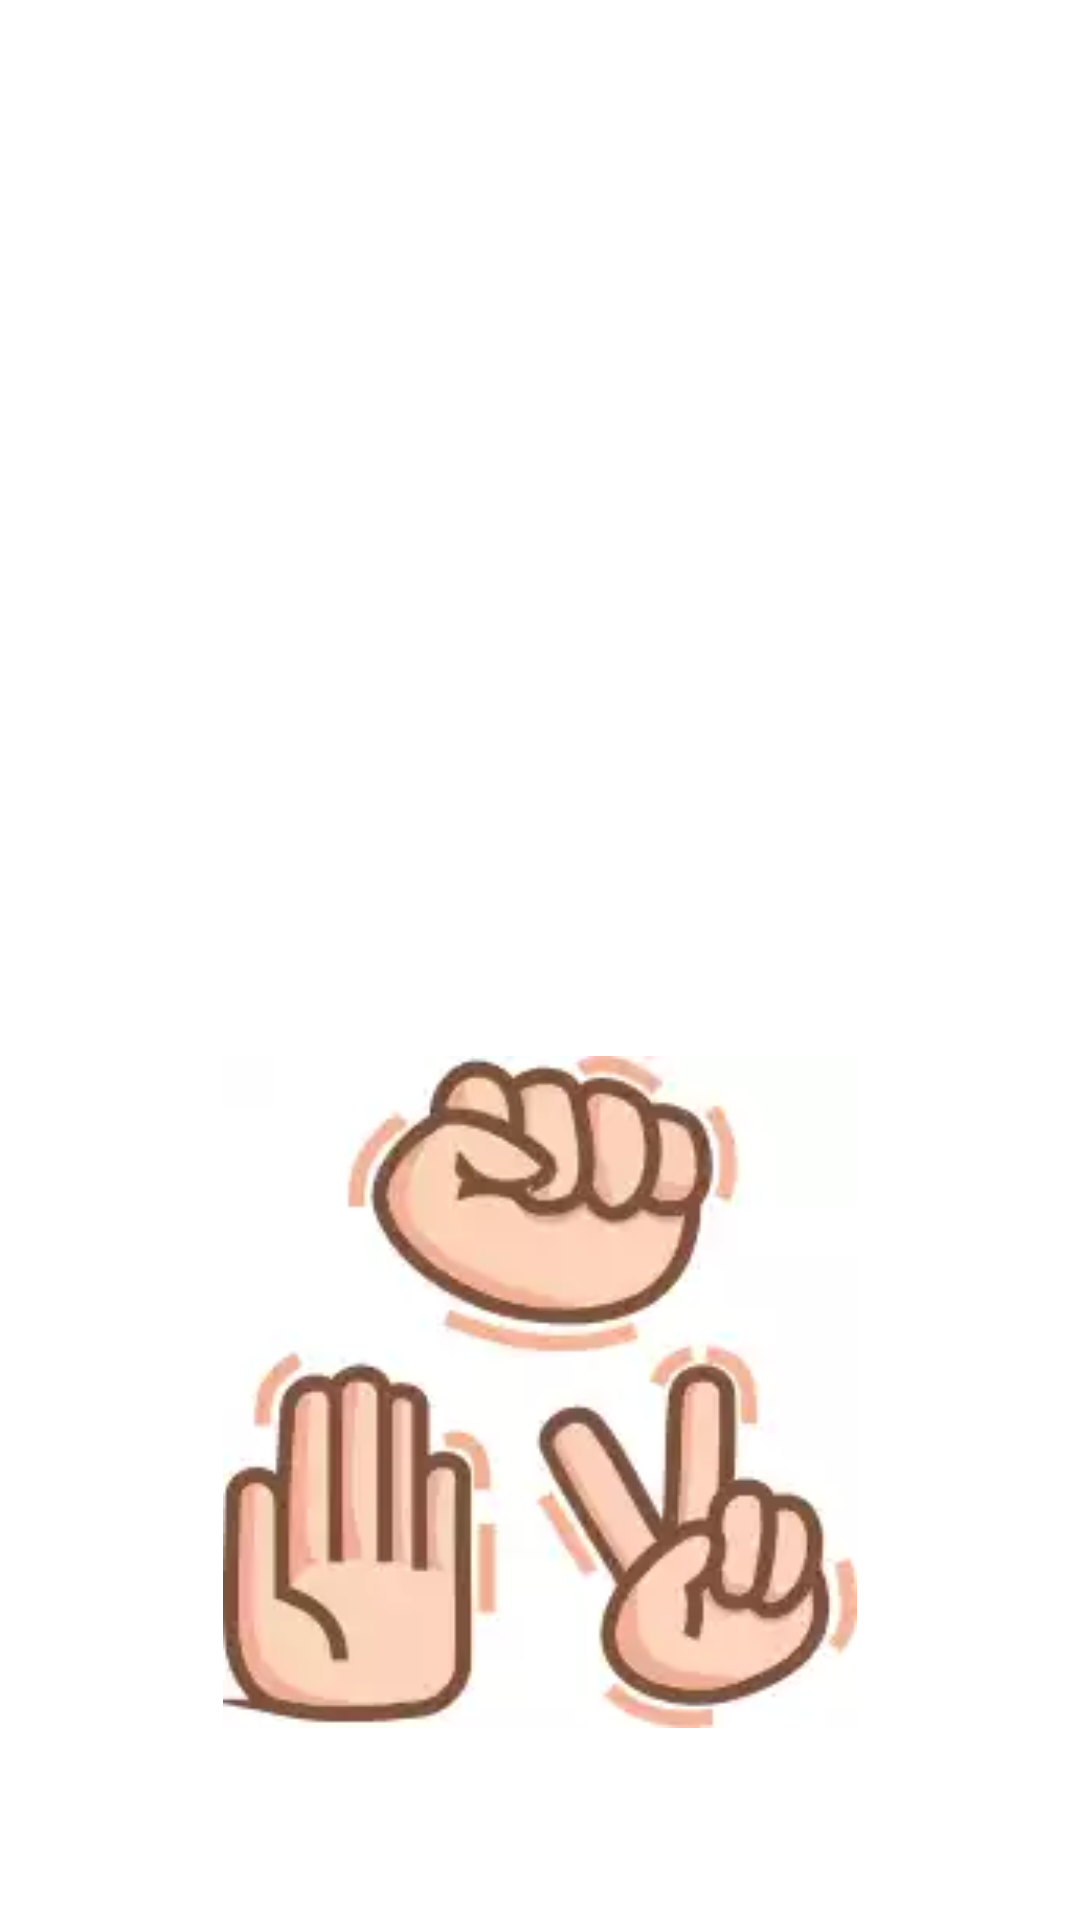

This screen was rendered from an Android layout file. Write that file and the resources it references.
<!-- AndroidManifest.xml: application theme Theme.Binar_ch5_challenge_suit -->
<!-- res/layout/activity_splash_screen.xml -->
<?xml version="1.0" encoding="utf-8"?>
<androidx.constraintlayout.widget.ConstraintLayout xmlns:android="http://schemas.android.com/apk/res/android"
    xmlns:app="http://schemas.android.com/apk/res-auto"
    xmlns:tools="http://schemas.android.com/tools"
    android:layout_width="match_parent"
    android:layout_height="match_parent"
    tools:context=".startup.SplashScreenActivity">

    <androidx.constraintlayout.widget.Guideline
        android:layout_width="wrap_content"
        android:layout_height="wrap_content"
        android:id="@+id/line_1"
        android:orientation="horizontal"
        app:layout_constraintGuide_percent="0.2"/>

    <androidx.appcompat.widget.AppCompatImageView
        android:id="@+id/text_logo"
        android:layout_width="0dp"
        android:layout_height="0dp"
        app:layout_constraintBottom_toTopOf="@+id/img_logo"
        app:layout_constraintEnd_toEndOf="parent"
        app:layout_constraintStart_toStartOf="parent"
        app:layout_constraintTop_toTopOf="@+id/line_1" />

    <androidx.appcompat.widget.AppCompatImageView
        android:id="@+id/img_logo"
        android:layout_width="0dp"
        android:layout_height="0dp"
        android:src="@drawable/splash_screen2"
        app:layout_constraintBottom_toTopOf="@+id/line_2"
        app:layout_constraintEnd_toEndOf="parent"
        app:layout_constraintStart_toStartOf="parent"
        app:layout_constraintTop_toBottomOf="@+id/text_logo" />

    <androidx.constraintlayout.widget.Guideline
        android:id="@+id/line_2"
        android:layout_width="wrap_content"
        android:layout_height="wrap_content"
        android:orientation="horizontal"
        app:layout_constraintGuide_percent="0.9"/>

</androidx.constraintlayout.widget.ConstraintLayout>
<!-- resources referenced by this layout -->
<resources>
  <!-- drawable splash_screen2: webp bitmap (drawable-v24, 3472 bytes) -->
  <style name="Theme.Binar_ch5_challenge_suit" parent="Theme.MaterialComponents.DayNight.DarkActionBar">
          
          <item name="colorPrimary">@color/purple_500</item>
          <item name="colorPrimaryVariant">@color/purple_700</item>
          <item name="colorOnPrimary">@color/white</item>
          
          <item name="colorSecondary">@color/teal_200</item>
          <item name="colorSecondaryVariant">@color/teal_700</item>
          <item name="colorOnSecondary">@color/black</item>
          
          <item name="android:statusBarColor">?attr/colorPrimaryVariant</item>
          
      </style>
  <!-- not gathered from this repository: default colours our renderer supplied (Android Studio template values) -->
  <color name="purple_500">#FF6200EE</color>
  <color name="purple_700">#FF3700B3</color>
  <color name="teal_200">#FF03DAC5</color>
  <color name="teal_700">#FF018786</color>
  <color name="black">#FF000000</color>
  <color name="white">#FFFFFFFF</color>
</resources>
